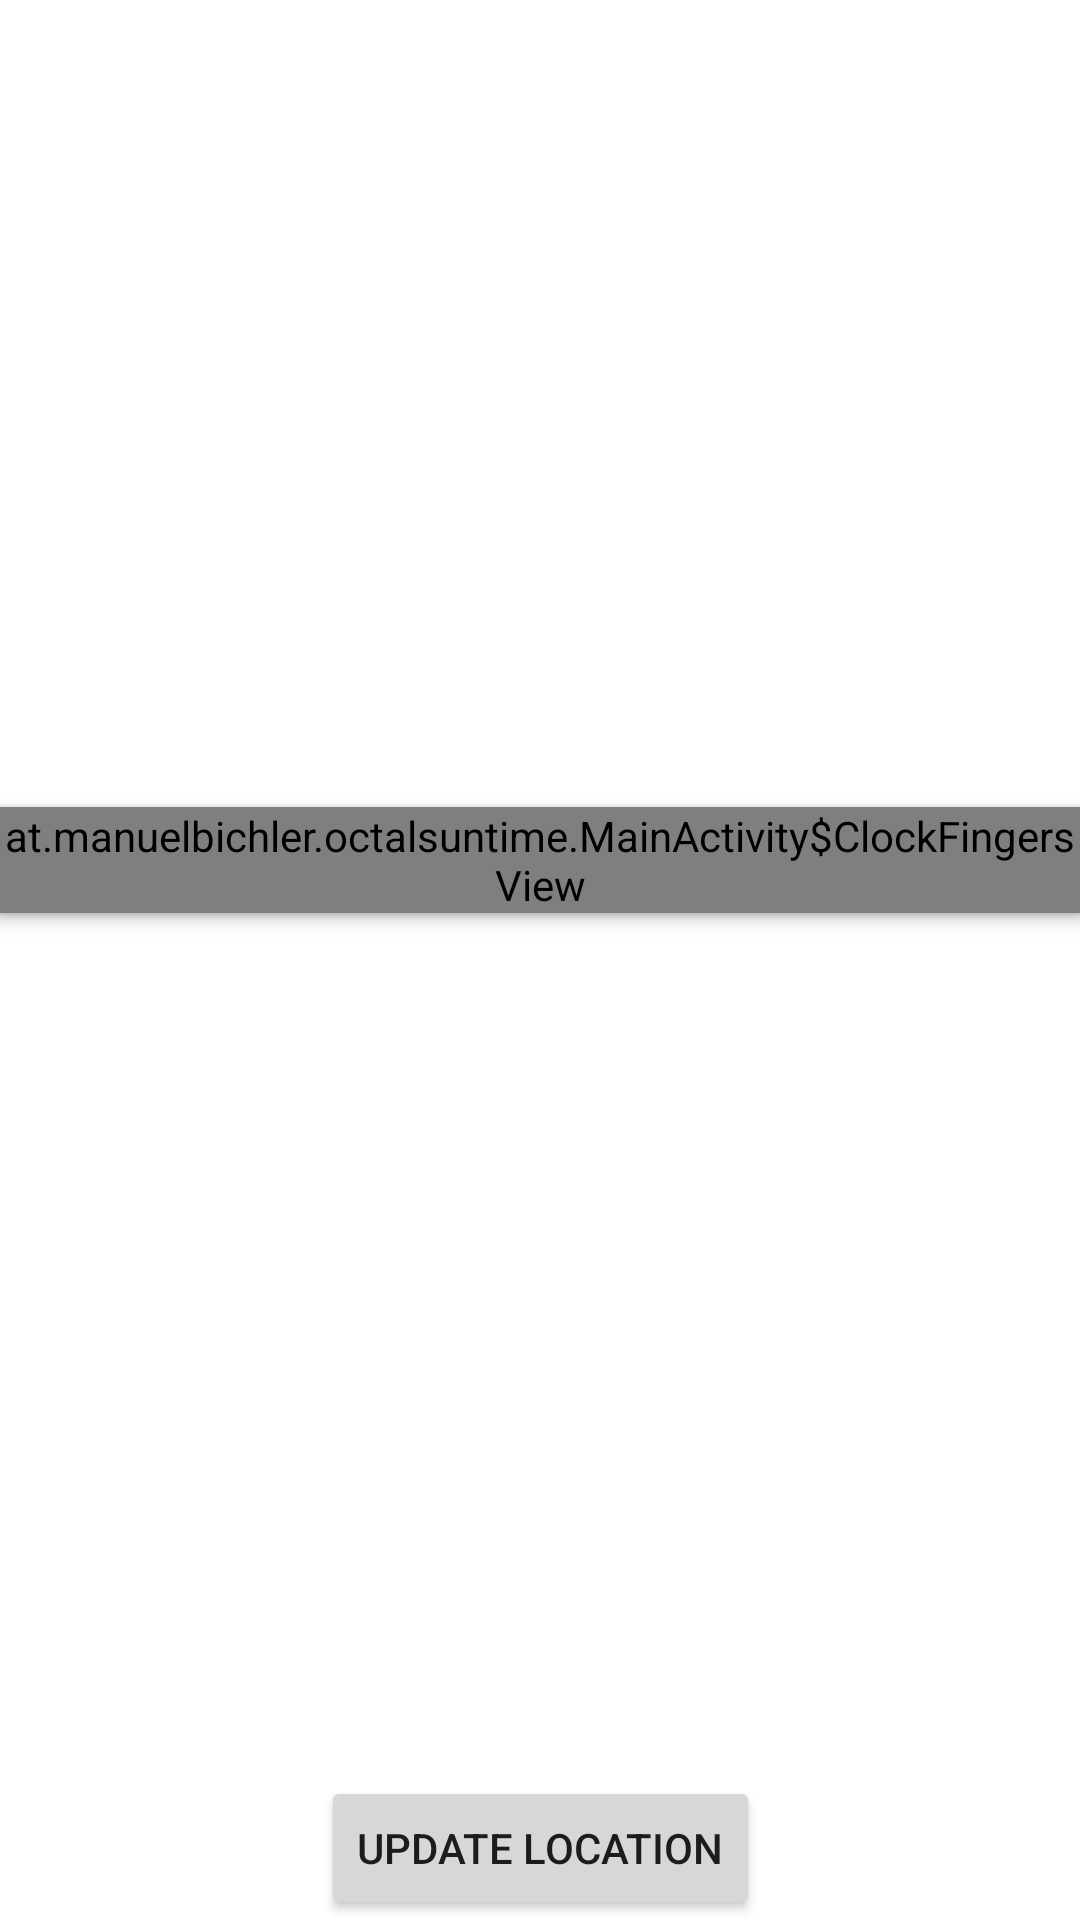

Reconstruct the res/layout file that produces this screen, plus the resources it refers to.
<!-- AndroidManifest.xml: application theme Theme.Octalsuntime -->
<!-- res/layout/activity_main.xml -->
<?xml version="1.0" encoding="utf-8"?>
<androidx.constraintlayout.widget.ConstraintLayout xmlns:android="http://schemas.android.com/apk/res/android"
    xmlns:app="http://schemas.android.com/apk/res-auto"
    xmlns:tools="http://schemas.android.com/tools"
    android:layout_width="match_parent"
    android:layout_height="match_parent"
    tools:context=".MainActivity">

    <TextView
        android:id="@+id/digital_clock"
        android:layout_width="0dp"
        android:layout_height="wrap_content"
        android:elevation="3pt"
        android:textAlignment="center"
        android:textAllCaps="false"
        android:textAppearance="@style/TextAppearance.AppCompat.Large"
        android:textColor="@color/black"
        android:textStyle="bold"
        android:visibility="visible"
        app:layout_constraintBottom_toBottomOf="@+id/clock_face"
        app:layout_constraintEnd_toEndOf="@+id/clock_face"
        app:layout_constraintStart_toStartOf="@+id/clock_face"
        app:layout_constraintTop_toTopOf="@+id/clock_face" />

    <view
        android:id="@+id/clock_face"
        class="at.manuelbichler.octalsuntime.MainActivity$ClockFaceView"
        android:layout_width="wrap_content"
        android:layout_height="wrap_content"
        android:elevation="1pt"
        app:layout_constraintBottom_toBottomOf="@+id/clock_fingers"
        app:layout_constraintEnd_toEndOf="parent"
        app:layout_constraintStart_toStartOf="parent" />

    <view
        android:id="@+id/clock_fingers"
        class="at.manuelbichler.octalsuntime.MainActivity$ClockFingersView"
        android:layout_width="wrap_content"
        android:layout_height="wrap_content"
        android:elevation="2pt"
        app:layout_constraintBottom_toTopOf="@+id/location_view"
        app:layout_constraintEnd_toEndOf="parent"
        app:layout_constraintStart_toStartOf="parent"
        app:layout_constraintTop_toTopOf="parent" />

    <TextView
        android:id="@+id/location_view"
        android:layout_width="wrap_content"
        android:layout_height="wrap_content"
        app:layout_constraintBottom_toTopOf="@+id/location_button"
        app:layout_constraintEnd_toEndOf="parent"
        app:layout_constraintHorizontal_bias="0.498"
        app:layout_constraintStart_toStartOf="parent" />

    <Button
        android:id="@+id/location_button"
        android:layout_width="wrap_content"
        android:layout_height="wrap_content"
        android:text="@string/update_location"
        app:layout_constraintBottom_toBottomOf="parent"
        app:layout_constraintEnd_toEndOf="parent"
        app:layout_constraintStart_toStartOf="parent" />

</androidx.constraintlayout.widget.ConstraintLayout>
<!-- resources referenced by this layout -->
<resources>
  <color name="black">#FF000000</color>
  <string name="update_location">Update Location</string>
  <style name="Theme.Octalsuntime" parent="Theme.MaterialComponents.DayNight.DarkActionBar">
          
          <item name="colorPrimary">@color/purple_500</item>
          <item name="colorPrimaryVariant">@color/purple_700</item>
          <item name="colorOnPrimary">@color/white</item>
          
          <item name="colorSecondary">@color/teal_200</item>
          <item name="colorSecondaryVariant">@color/teal_700</item>
          <item name="colorOnSecondary">@color/black</item>
          
          <item name="android:statusBarColor" tools:targetApi="l">?attr/colorPrimaryVariant</item>
          
      </style>
  <color name="purple_500">#FF6200EE</color>
  <color name="purple_700">#FF3700B3</color>
  <color name="white">#FFFFFFFF</color>
  <color name="teal_200">#FF03DAC5</color>
  <color name="teal_700">#FF018786</color>
</resources>
